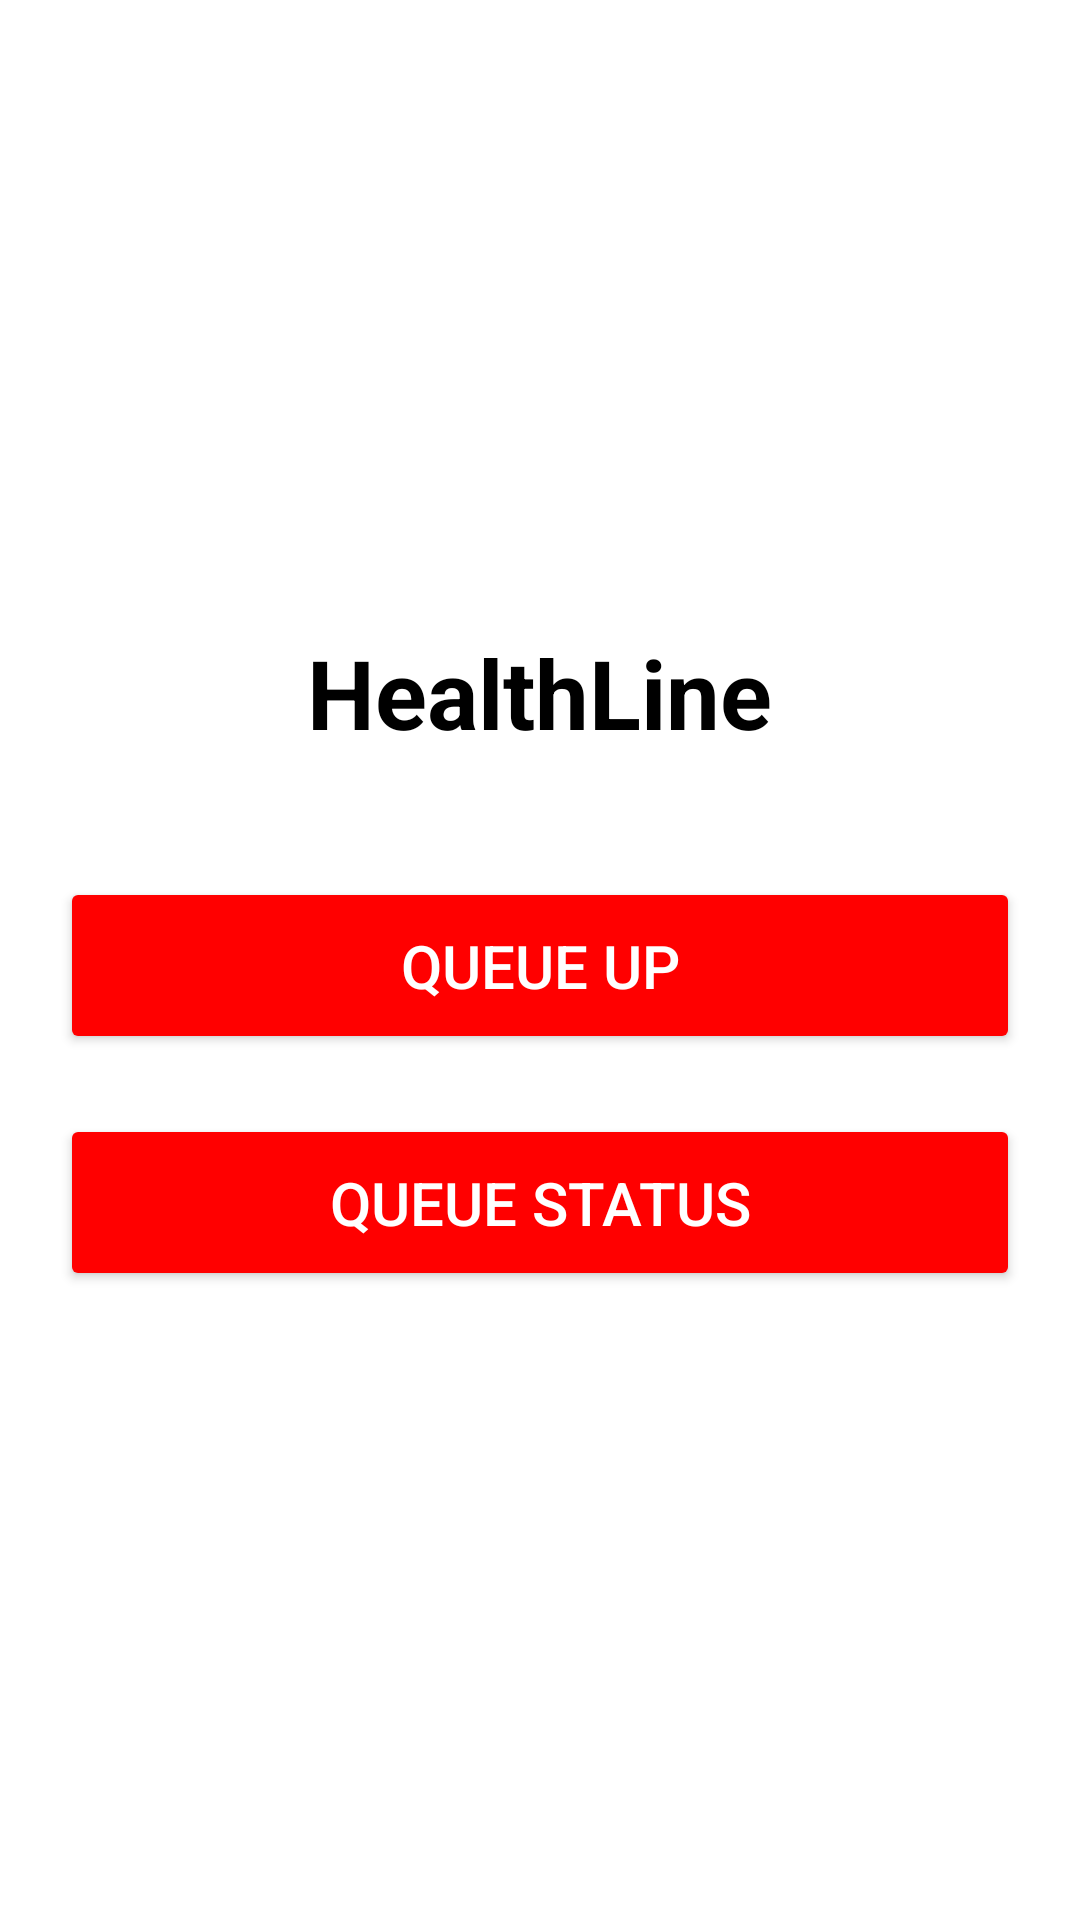

Write the Android layout XML for this screen, with the resource values it uses.
<!-- AndroidManifest.xml: application theme Theme.HospitalQueueingApp -->
<!-- res/layout/activity_main.xml -->
<LinearLayout xmlns:android="http://schemas.android.com/apk/res/android"
        android:id="@+id/main"
        android:layout_width="match_parent"
        android:layout_height="match_parent"
        android:orientation="vertical"
        android:gravity="center"
        android:padding="20dp"
        android:background="@color/white">


        <TextView
            android:id="@+id/title"
            android:layout_width="wrap_content"
            android:layout_height="wrap_content"
            android:text="HealthLine"
            android:textSize="32sp"
            android:textStyle="bold"
            android:textColor="@color/black"
            android:layout_marginBottom="40dp" />

        <Button
            android:id="@+id/btn_queue_up"
            android:layout_width="match_parent"
            android:layout_height="wrap_content"
            android:text="Queue Up"
            android:textSize="20sp"
            android:padding="16dp"
            android:backgroundTint="#FF0000"
            android:textColor="@color/white" />

        <Button
            android:id="@+id/btn_queue_status"
            android:layout_width="match_parent"
            android:layout_height="wrap_content"
            android:text="Queue Status"
            android:textSize="20sp"
            android:padding="16dp"
            android:layout_marginTop="20dp"
            android:backgroundTint="#FF0000"
            android:textColor="@color/white" />

    </LinearLayout>
<!-- resources referenced by this layout -->
<resources>
  <style name="Theme.HospitalQueueingApp" parent="Base.Theme.HospitalQueueingApp" />
  <style name="Base.Theme.HospitalQueueingApp" parent="Theme.Material3.DayNight.NoActionBar">
          
          
      </style>
  <!-- not gathered from this repository: default colours our renderer supplied (Android Studio template values) -->
  <color name="black">#FF000000</color>
  <color name="white">#FFFFFFFF</color>
</resources>
